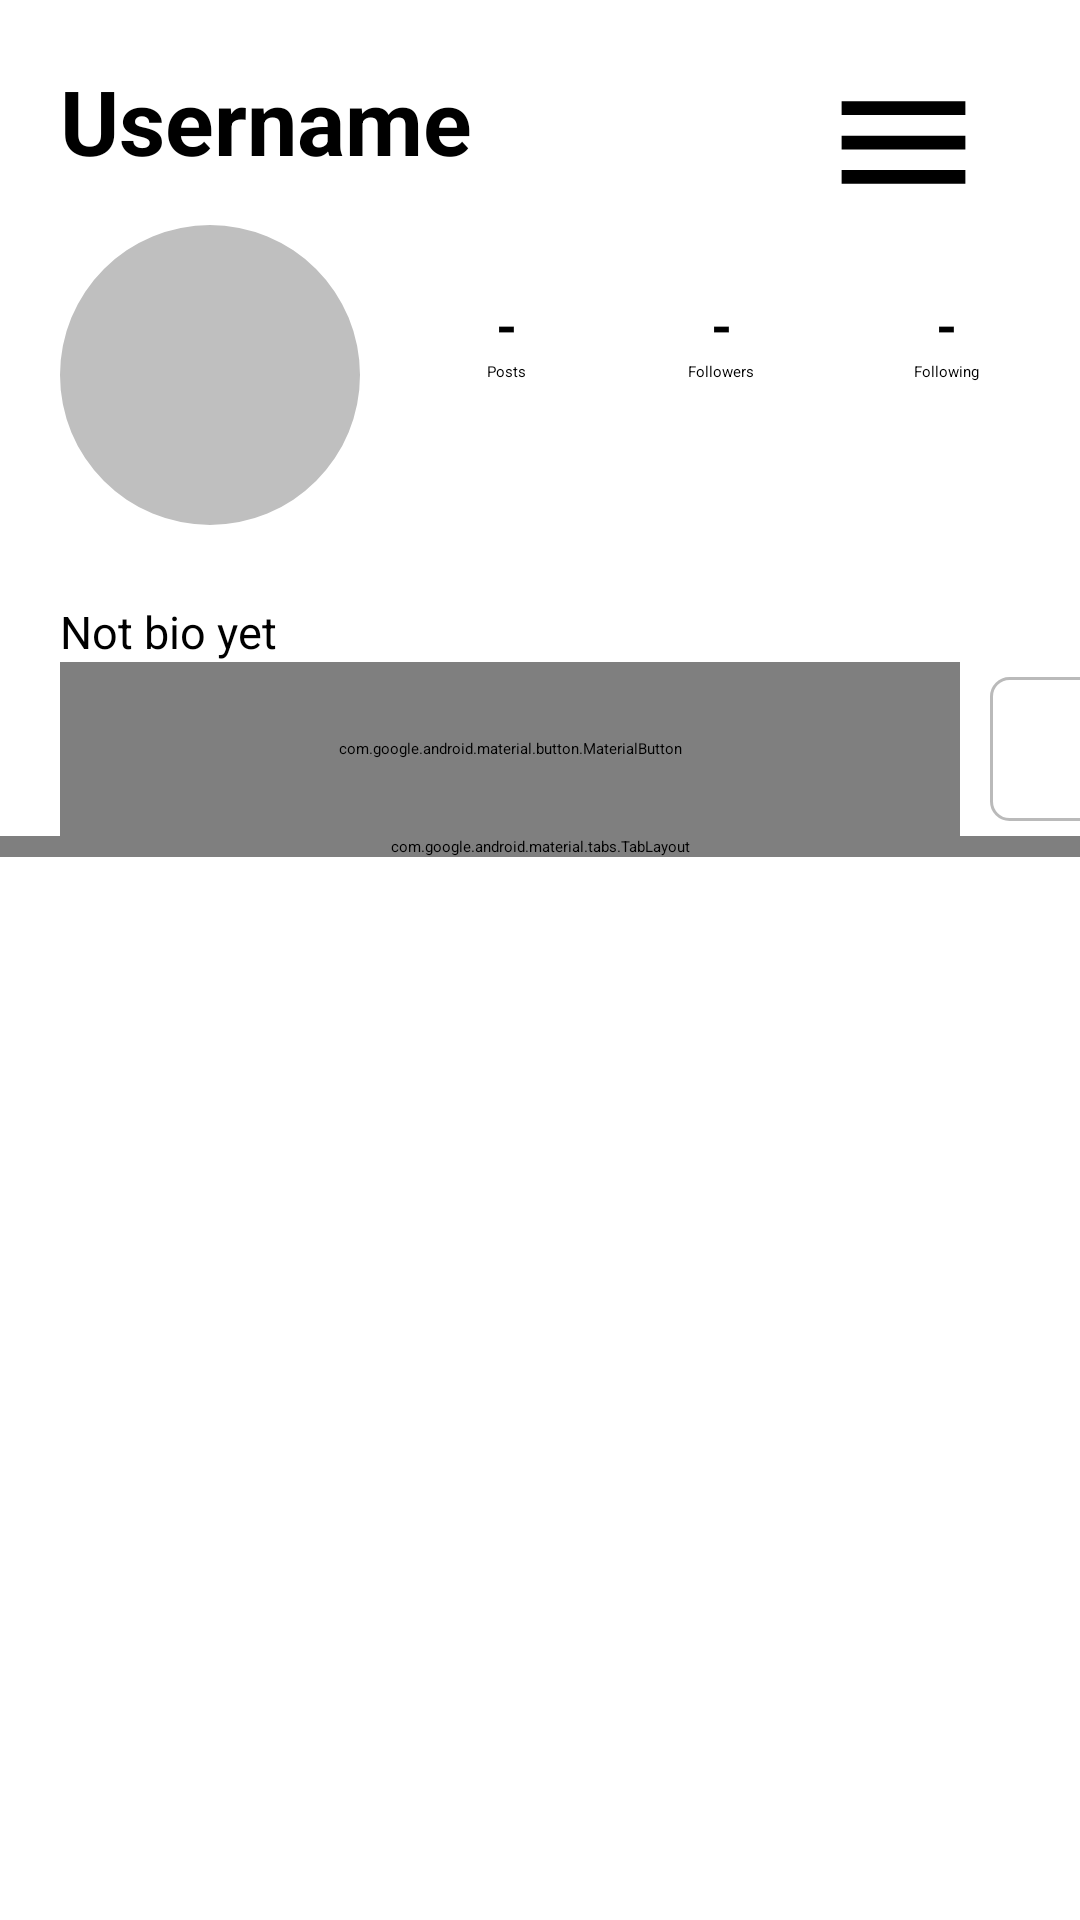

Android layout source for this screen:
<!-- AndroidManifest.xml: application theme Theme.Instagram -->
<!-- res/layout/fragment_profile.xml -->
<?xml version="1.0" encoding="utf-8"?>
<androidx.coordinatorlayout.widget.CoordinatorLayout
    xmlns:android="http://schemas.android.com/apk/res/android"
    xmlns:tools="http://schemas.android.com/tools"
    xmlns:app="http://schemas.android.com/apk/res-auto"
    android:layout_width="match_parent"
    android:layout_height="match_parent">

    <androidx.core.widget.NestedScrollView
        android:id="@+id/profile_scroll_view"
        android:layout_width="match_parent"
        android:layout_height="wrap_content">

        <LinearLayout
            android:id="@+id/profile_head"
            android:layout_width="match_parent"
            android:layout_height="wrap_content"
            android:paddingTop="20dp"
            android:orientation="vertical">

            <androidx.constraintlayout.widget.ConstraintLayout
                android:id="@+id/profile_header"
                android:layout_width="match_parent"
                android:layout_height="wrap_content"
                android:paddingLeft="20dp"
                android:paddingRight="20dp">

                <LinearLayout
                    android:id="@+id/profile_header_name"
                    android:layout_width="wrap_content"
                    android:layout_height="wrap_content"
                    app:layout_constraintStart_toStartOf="parent"
                    app:layout_constraintTop_toTopOf="parent">

                    <TextView
                        android:id="@+id/profile_username"
                        android:layout_width="wrap_content"
                        android:layout_height="wrap_content"
                        android:text="Username"
                        android:textSize="30sp"
                        android:textStyle="bold" />

                    <ImageView
                        android:id="@+id/profile_dropdown_icon"
                        android:layout_width="wrap_content"
                        android:layout_height="wrap_content"

                        android:layout_marginTop="10dp"
                        android:src="@drawable/baseline_keyboard_arrow_down_24" />
                </LinearLayout>

                <ImageButton
                    android:id="@+id/profile_menu_button"
                    android:layout_width="55dp"
                    android:layout_height="55dp"
                    android:layout_marginStart="50dp"
                    android:adjustViewBounds="true"
                    android:backgroundTint="@color/white"
                    android:contentDescription="Profile menu"
                    android:scaleType="fitCenter"
                    android:src="@drawable/baseline_menu_24"
                    app:layout_constraintBottom_toBottomOf="parent"
                    app:layout_constraintEnd_toEndOf="parent"
                    app:layout_constraintHorizontal_bias="0.853"
                    app:layout_constraintStart_toEndOf="@id/profile_header_name"
                    app:layout_constraintTop_toTopOf="parent" />

            </androidx.constraintlayout.widget.ConstraintLayout>

            <LinearLayout
                android:id="@+id/profile_top"
                android:layout_width="match_parent"
                android:layout_height="wrap_content"
                android:layout_marginLeft="20dp"
                android:orientation="horizontal">

                <LinearLayout
                    android:id="@+id/profile_topleft"
                    android:layout_width="wrap_content"
                    android:layout_height="wrap_content"
                    android:orientation="vertical">

                    <com.google.android.material.imageview.ShapeableImageView
                        android:id="@+id/profile_avatar"
                        android:layout_width="100dp"
                        android:layout_height="100dp"
                        android:scaleType="centerCrop"
                        android:layout_marginBottom="5dp"
                        android:background="@color/grey"
                        app:shapeAppearanceOverlay="@style/roundedImageViewRounded" />

                    <TextView
                        android:id="@+id/profile_display_name"
                        android:layout_width="wrap_content"
                        android:layout_height="wrap_content"
                        android:text=""
                        android:textSize="15sp"
                        android:textStyle="bold" />

                    <TextView
                        android:id="@+id/profile_bio"
                        android:layout_width="wrap_content"
                        android:layout_height="wrap_content"
                        android:text="Not bio yet"
                        android:textSize="15sp"/>
                </LinearLayout>

                <LinearLayout
                    android:id="@+id/profile_stats"
                    android:layout_width="match_parent"
                    android:layout_height="wrap_content"
                    android:orientation="horizontal"
                    android:gravity="center_horizontal"
                    android:layout_marginLeft="8dp"
                    android:padding="16dp">

                    <LinearLayout
                        android:id="@+id/profile_posts"
                        android:layout_width="68dp"
                        android:layout_height="wrap_content"
                        android:gravity="center"
                        android:orientation="vertical"
                        android:padding="5dp">

                        <TextView
                            android:id="@+id/profile_posts_count"
                            android:layout_width="wrap_content"
                            android:layout_height="wrap_content"
                            android:text="-"
                            android:textSize="18sp"
                            android:textStyle="bold" />

                        <TextView
                            android:id="@+id/profile_posts_label"
                            android:layout_width="wrap_content"
                            android:layout_height="wrap_content"
                            android:text="Posts" />
                    </LinearLayout>

                    <LinearLayout
                        android:id="@+id/profile_followers"
                        android:layout_width="75dp"
                        android:layout_height="wrap_content"
                        android:gravity="center"
                        android:orientation="vertical"
                        android:padding="5dp">

                        <TextView
                            android:id="@+id/profile_followers_count"
                            android:layout_width="wrap_content"
                            android:layout_height="wrap_content"
                            android:text="-"
                            android:textSize="18sp"
                            android:textStyle="bold" />

                        <TextView
                            android:id="@+id/profile_followers_label"
                            android:layout_width="wrap_content"
                            android:layout_height="wrap_content"
                            android:text="Followers" />
                    </LinearLayout>

                    <LinearLayout
                        android:id="@+id/profile_following"
                        android:layout_width="75dp"
                        android:layout_height="wrap_content"
                        android:gravity="center"
                        android:orientation="vertical"
                        android:padding="5dp">

                        <TextView
                            android:id="@+id/profile_following_count"
                            android:layout_width="wrap_content"
                            android:layout_height="wrap_content"
                            android:text="-"
                            android:textSize="18sp"
                            android:textStyle="bold" />

                        <TextView
                            android:id="@+id/profile_following_label"
                            android:layout_width="wrap_content"
                            android:layout_height="wrap_content"
                            android:text="Following" />
                    </LinearLayout>
                </LinearLayout>
            </LinearLayout>

            <LinearLayout
                android:id="@+id/profile_actions"
                android:layout_width="match_parent"
                android:layout_height="wrap_content"
                android:orientation="horizontal"
                android:layout_marginLeft="20dp"
                >

                <com.google.android.material.button.MaterialButton
                    android:id="@+id/profile_edit_button"
                    style="@style/Widget.MaterialComponents.Button.OutlinedButton"
                    android:layout_width="300dp"
                    android:layout_height="58dp"
                    android:text="Edit Profile"
                    android:textAllCaps="false"
                    android:textColor="@color/black"
                    android:textSize="16sp"
                    android:textStyle="bold"
                    app:strokeWidth = "2dp"
                    />

                <ImageButton
                    android:id="@+id/profile_share_link"
                    android:layout_width="48dp"
                    android:layout_height="48dp"
                    android:layout_marginLeft="5dp"
                    android:layout_marginTop="5dp"
                    android:layout_marginStart="10dp"
                    android:background="@drawable/profile_edit_profile_button"
                    android:scaleType="centerInside"

                    android:contentDescription="Add friend"
                    android:src="@drawable/baseline_person_add_24" />

            </LinearLayout>

            <com.google.android.material.tabs.TabLayout
                android:id="@+id/profile_tab_layout"
                android:layout_width="match_parent"
                android:layout_height="wrap_content"
                android:background="@color/white"
                app:tabGravity="fill"
                app:tabIndicatorColor="@android:color/black"
                app:tabIndicatorHeight="4dp"
                app:tabMode="fixed"
                app:tabSelectedTextColor="@android:color/black"
                app:tabTextColor="@color/grey" />

            <androidx.recyclerview.widget.RecyclerView
                android:id="@+id/profile_recycler_view"
                android:layout_width="match_parent"
                android:layout_height="wrap_content"
                android:layout_marginTop="8dp"
                android:visibility="visible"/>

            <androidx.recyclerview.widget.RecyclerView
                android:id="@+id/profile_recycler_view_saves"
                android:layout_width="match_parent"
                android:layout_height="wrap_content"
                android:layout_marginTop="8dp"
                android:visibility="gone" />

        </LinearLayout>
    </androidx.core.widget.NestedScrollView>

    <androidx.viewpager2.widget.ViewPager2
        android:id="@+id/profile_view_pager"
        android:layout_width="match_parent"
        android:layout_height="0dp"
        android:layout_weight="1"/>

</androidx.coordinatorlayout.widget.CoordinatorLayout>
<!-- resources referenced by this layout -->
<resources>
  <color name="black">#FF000000</color>
  <color name="grey">#bfbfbf</color>
  <color name="white">#FFFFFFFF</color>
  <!-- drawable baseline_menu_24 (drawable) -->
  <vector xmlns:android="http://schemas.android.com/apk/res/android"
      android:height="24dp"
      android:tint="#000000"
      android:viewportHeight="24"
      android:viewportWidth="24"
      android:width="24dp">
        
      <path
          android:fillColor="@android:color/white"
          android:pathData="M3,18h18v-2L3,16v2zM3,13h18v-2L3,11v2zM3,6v2h18L21,6L3,6z"/>
      
  </vector>
  <!-- drawable profile_edit_profile_button (drawable) -->
  <?xml version="1.0" encoding="utf-8"?>
  <shape xmlns:android="http://schemas.android.com/apk/res/android">
      <solid android:color="@color/white"/> 
      <stroke
          android:color="#BABABA"
          android:width="1dp"
          />
  
      <corners android:radius="6dp"/> 
  </shape>
  <style name="roundedImageViewRounded">
          <item name="cornerFamily">rounded</item>
          <item name="cornerSize">50%</item>
      </style>
</resources>
